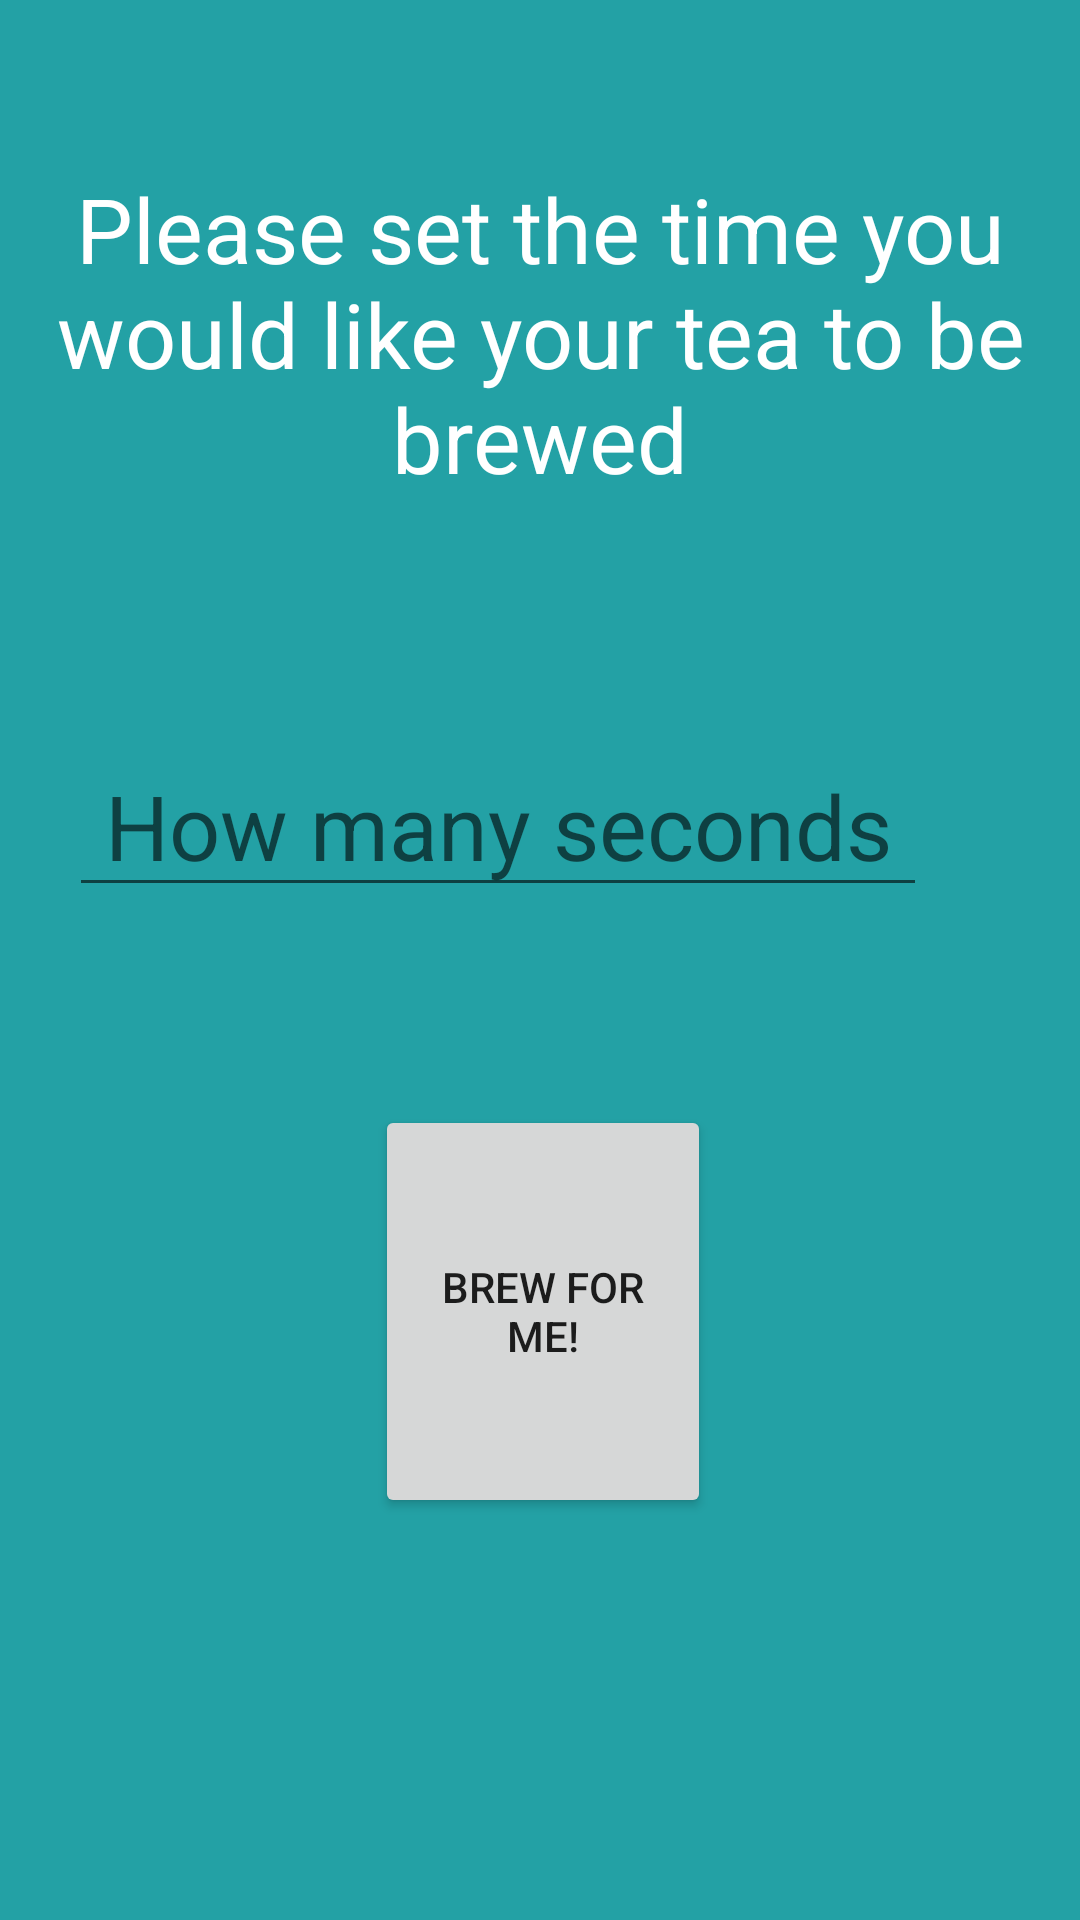

The Android layout XML behind this screen, and the referenced resources:
<!-- AndroidManifest.xml: application theme AppTheme -->
<!-- res/layout/content_set_time.xml -->
<?xml version="1.0" encoding="utf-8"?>
<RelativeLayout xmlns:android="http://schemas.android.com/apk/res/android"
    xmlns:app="http://schemas.android.com/apk/res-auto"
    xmlns:tools="http://schemas.android.com/tools"
    android:layout_width="match_parent"
    android:layout_height="match_parent"
    android:background="@color/colorPrimary">

    <Button
        android:id="@+id/btn_begin"
        android:layout_width="136dp"
        android:layout_height="60dp"
        android:layout_below="@+id/timeToBrew"
        android:layout_alignParentStart="true"
        android:layout_alignParentEnd="true"
        android:layout_alignParentBottom="true"
        android:layout_marginStart="125dp"
        android:layout_marginTop="66dp"
        android:layout_marginEnd="123dp"
        android:layout_marginBottom="134dp"
        android:text="Brew for me!" />

    <TextView
        android:id="@+id/textView"
        android:layout_width="wrap_content"
        android:layout_height="wrap_content"
        android:layout_alignParentStart="true"
        android:layout_alignParentTop="true"
        android:layout_marginStart="0dp"
        android:layout_marginTop="56dp"
        android:text="Please set the time you would like your tea to be brewed"
        android:textAlignment="center"
        android:textColor="@android:color/white"
        android:textSize="30sp" />

    <EditText
        android:id="@+id/timeToBrew"
        android:layout_width="286dp"
        android:layout_height="wrap_content"
        android:layout_alignParentLeft="true"
        android:layout_alignParentTop="true"
        android:layout_alignParentEnd="true"
        android:layout_marginLeft="47dp"
        android:layout_marginTop="245dp"
        android:layout_marginEnd="51dp"
        android:ems="10"
        android:hint="How many seconds"
        android:inputType="time"
        android:textAlignment="center"
        android:textColor="@android:color/white"
        android:textSize="30sp" />

</RelativeLayout>
<!-- resources referenced by this layout -->
<resources>
  <color name="colorPrimary">#23A1A5</color>
  <style name="AppTheme" parent="Theme.AppCompat.Light.NoActionBar">
          
          <item name="colorPrimary">@color/colorPrimary</item>
          <item name="colorPrimaryDark">@color/colorPrimaryDark</item>
          <item name="colorAccent">@color/colorAccent</item>
      </style>
  <color name="colorPrimaryDark">#23A1A5</color>
  <color name="colorAccent">#D81B60</color>
</resources>
